Dataset: data (GitHub, KyklyMachine/Coins-mint). Classes: 1 chervonets 1923, 1 kopek 1924 to 1925, 1 kopek 1926 to 1935, 1 kopek 1935 to 1936, 1 kopek 1937 to 1946, 1 kopek 1948 to 1956, 1 kopek 1957, 1 kopek 1958, 1 kopek 1961 to 1991, 1 poltinnik 1924 to 1927, 1 ruble 1921 to 1922, 1 ruble 1924, 1 ruble 1958, 1 ruble 1961, 1 ruble 1964 to 1991, 1 ruble 1991, 10 kopeks 1921 to 1923, 10 kopeks 1924 to 1931, 10 kopeks 1931 to 1934, 10 kopeks 1935 to 1936, 10 kopeks 1937 to 1946, 10 kopeks 1948 to 1956, 10 kopeks 1957, 10 kopeks 1958, 10 kopeks 1961 to 1991, 10 rubles 1991 to 1992, 15 kopeks 1921 to 1923, 15 kopeks 1924 to 1931, 15 kopeks 1931 to 1934, 15 kopeks 1935 to 1936, 15 kopeks 1937 to 1946, 15 kopeks 1948 to 1956, 15 kopeks 1957, 15 kopeks 1958, 15 kopeks 1961 to 1991, 2 kopeks 1924 to 1925, 2 kopeks 1926 to 1935, 2 kopeks 1935 to 1936, 2 kopeks 1937 to 1946, 2 kopeks 1948 to 1956, 2 kopeks 1957, 2 kopeks 1958, 2 kopeks 1961 to 1991, 20 kopeks 1921 to 1923, 20 kopeks 1924 to 1931, 20 kopeks 1931 to 1934, 20 kopeks 1935 to 1936, 20 kopeks 1937 to 1946, 20 kopeks 1948 to 1956, 20 kopeks 1957, 20 kopeks 1961 to 1991, 3 kopeks 1924, 3 kopeks 1926 to 1935, 3 kopeks 1935 to 1936, 3 kopeks 1937 to 1946, 3 kopeks 1948 to 1956, 3 kopeks 1957, 3 kopeks 1958, 3 kopeks 1961 to 1991, 5 kopeks 1924, 5 kopeks 1926 to 1935, 5 kopeks 1935 to 1936, 5 kopeks 1937 to 1946, 5 kopeks 1948 to 1956, 5 kopeks 1957, 5 kopeks 1958, 5 kopeks 1961 to 1991, 5 rubles 1991, 50 kopeks 1921 to 1922, 50 kopeks 1961, 50 kopeks 1964 to 1991, 50 kopeks 1991, half kopek 1925 to 1928.

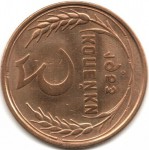
Label: 3 kopeks 1948 to 1956

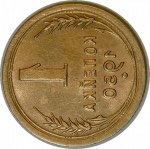
Label: 1 kopek 1948 to 1956

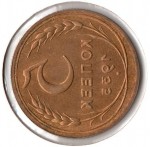
Label: 5 kopeks 1935 to 1936

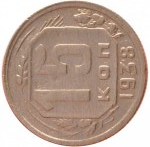
Label: 15 kopeks 1937 to 1946

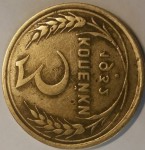
Label: 3 kopeks 1926 to 1935

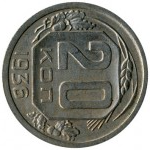
Label: 20 kopeks 1935 to 1936
